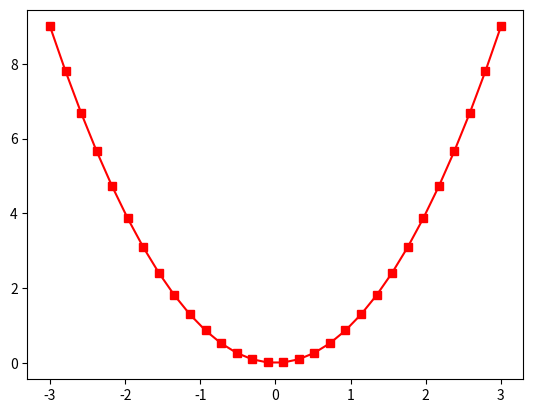

Here is the Python script that generated this plot:
#;==========================================
#; Title:  Customizing plots property part 1
#; Author: @AyemunHossain
#;==========================================

import matplotlib.pyplot as plt
import numpy as np

x = np.linspace(-3,3,30)
y=x**2
plt.plot(x,y,'rs-')
plt.show()